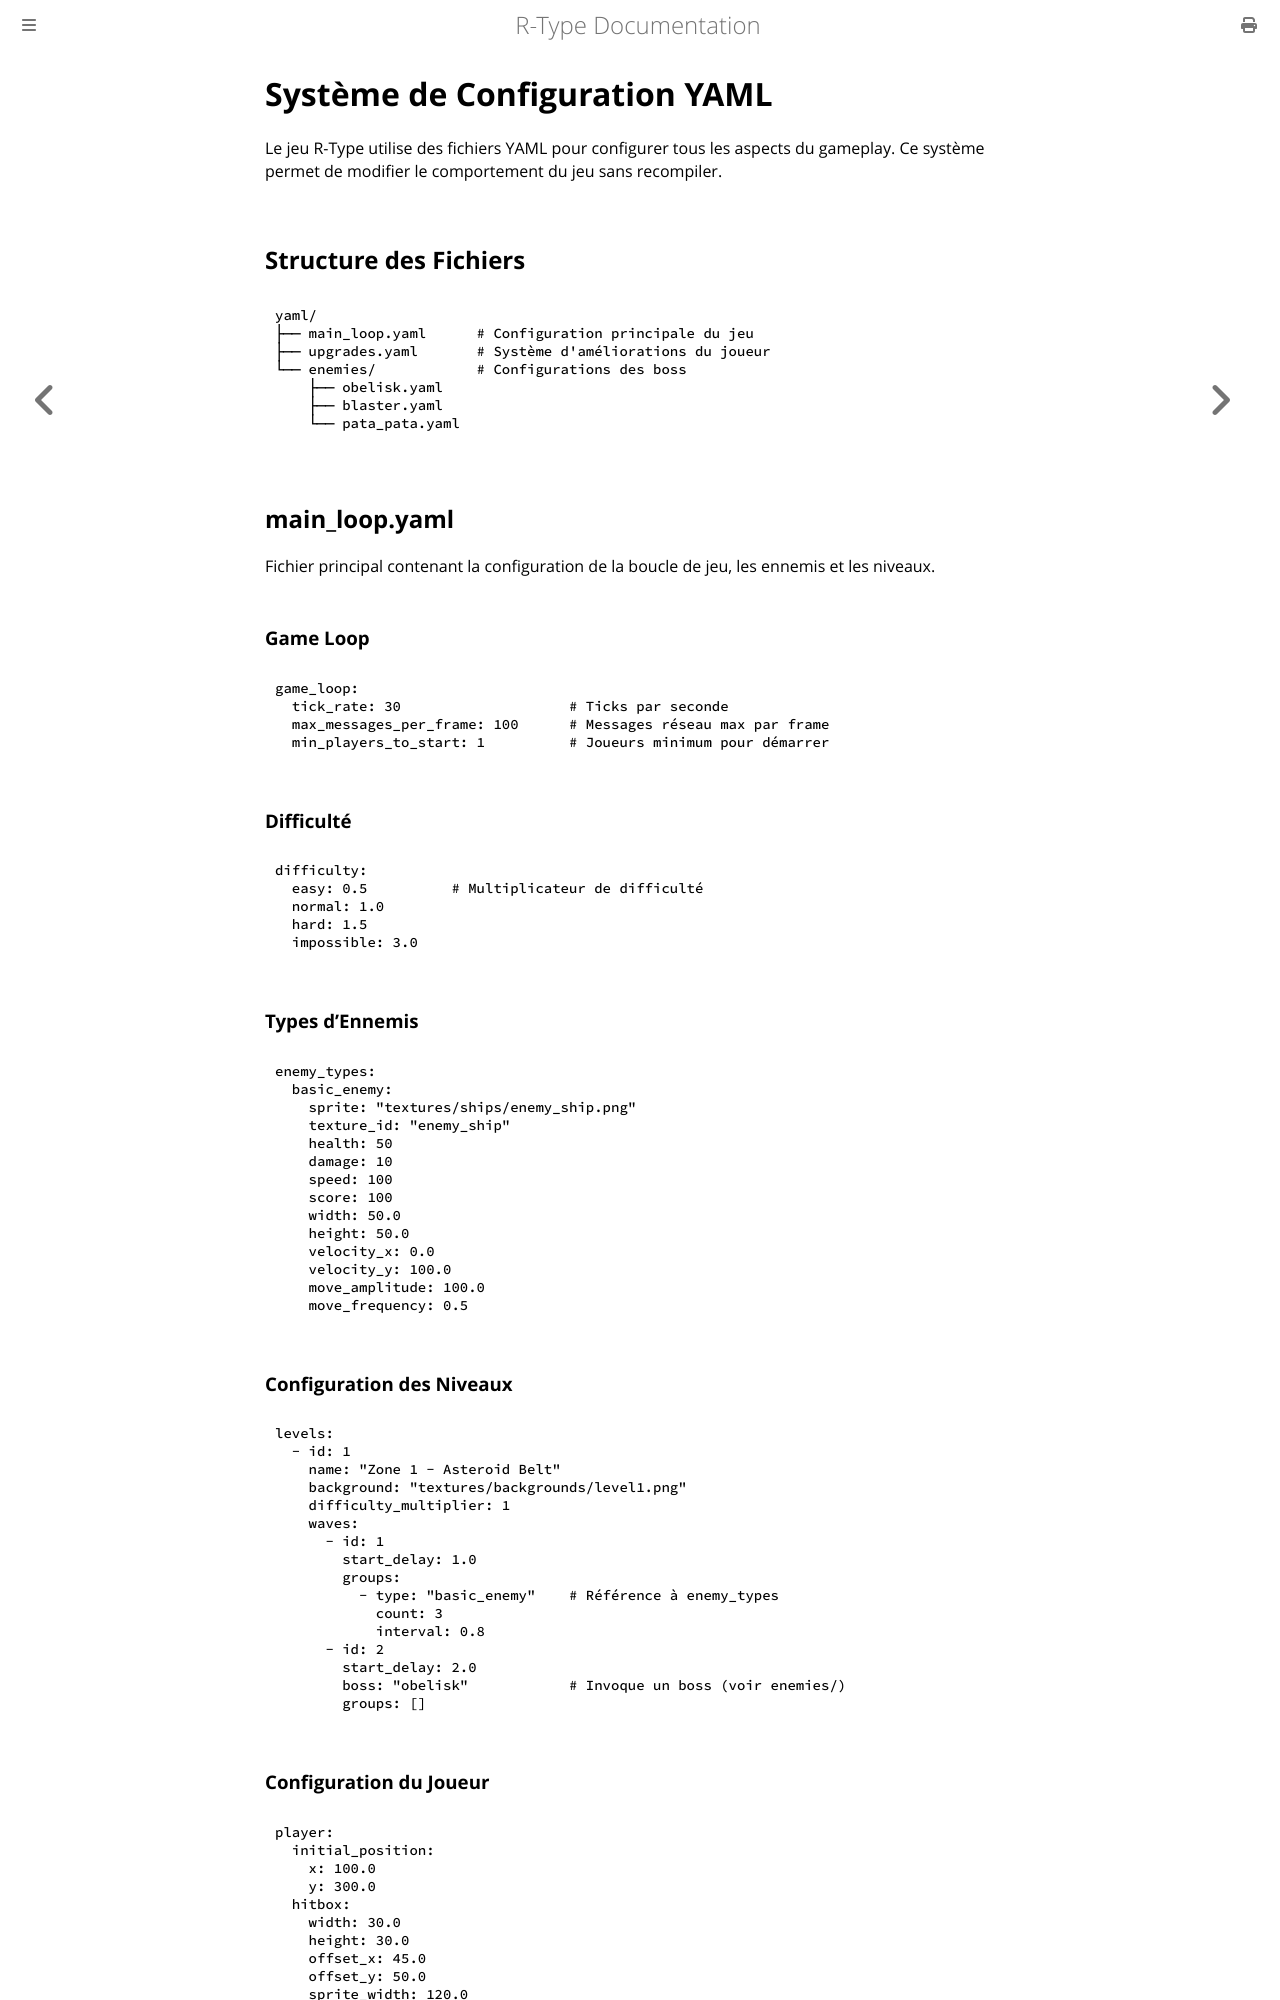

repository: Joan-Cordelier/R-Type · page: dev/yaml_config.html · generator: mdbook

# Système de Configuration YAML

Le jeu R-Type utilise des fichiers YAML pour configurer tous les aspects du gameplay. Ce système permet de modifier le comportement du jeu sans recompiler.

## Structure des Fichiers

```
yaml/
├── main_loop.yaml      # Configuration principale du jeu
├── upgrades.yaml       # Système d'améliorations du joueur
└── enemies/            # Configurations des boss
    ├── obelisk.yaml
    ├── blaster.yaml
    └── pata_pata.yaml
```



## main_loop.yaml

Fichier principal contenant la configuration de la boucle de jeu, les ennemis et les niveaux.

### Game Loop

```yaml
game_loop:
  tick_rate: 30                    # Ticks par seconde
  max_messages_per_frame: 100      # Messages réseau max par frame
  min_players_to_start: 1          # Joueurs minimum pour démarrer
```

### Difficulté

```yaml
difficulty:
  easy: 0.5          # Multiplicateur de difficulté
  normal: 1.0
  hard: 1.5
  impossible: 3.0
```

### Types d'Ennemis

```yaml
enemy_types:
  basic_enemy:
    sprite: "textures/ships/enemy_ship.png"
    texture_id: "enemy_ship"
    health: 50
    damage: 10
    speed: 100
    score: 100
    width: 50.0
    height: 50.0
    velocity_x: 0.0
    velocity_y: 100.0
    move_amplitude: 100.0
    move_frequency: 0.5
```

### Configuration des Niveaux

```yaml
levels:
  - id: 1
    name: "Zone 1 - Asteroid Belt"
    background: "textures/backgrounds/level1.png"
    difficulty_multiplier: 1
    waves:
      - id: 1
        start_delay: 1.0
        groups:
          - type: "basic_enemy"    # Référence à enemy_types
            count: 3
            interval: 0.8
      - id: 2
        start_delay: 2.0
        boss: "obelisk"            # Invoque un boss (voir enemies/)
        groups: []
```
